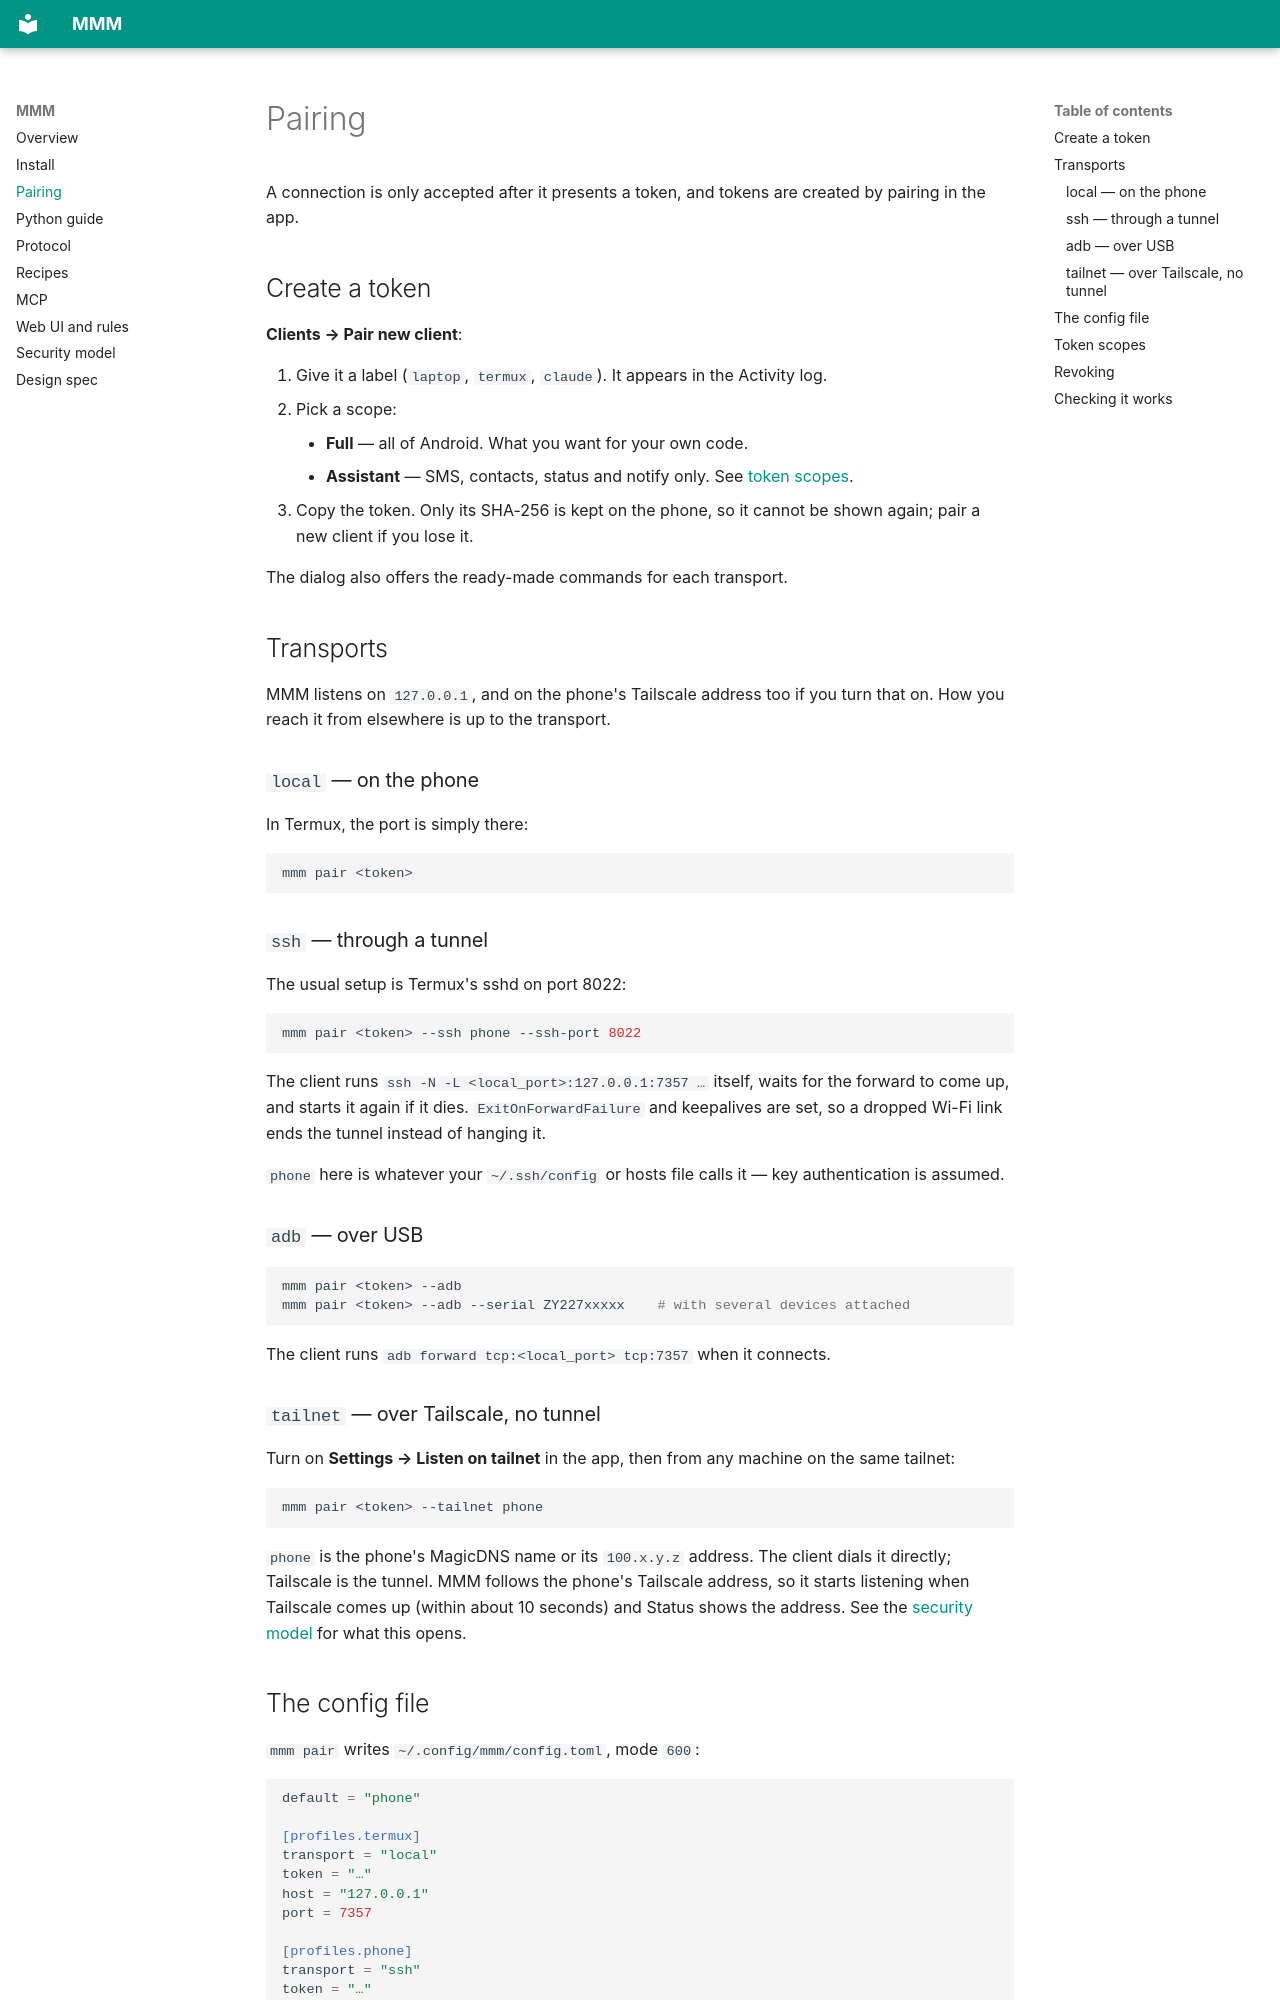

repository: lubabs770/mmm · page: pairing/index.html · generator: mkdocs

# Pairing

A connection is only accepted after it presents a token, and tokens are created by
pairing in the app.

## Create a token

**Clients → Pair new client**:

1. Give it a label (`laptop`, `termux`, `claude`). It appears in the Activity log.
2. Pick a scope:
    - **Full** — all of Android. What you want for your own code.
    - **Assistant** — SMS, contacts, status and notify only. See
      [token scopes](#token-scopes).
3. Copy the token. Only its SHA-256 is kept on the phone, so it cannot be shown
   again; pair a new client if you lose it.

The dialog also offers the ready-made commands for each transport.

## Transports

MMM listens on `127.0.0.1`, and on the phone's Tailscale address too if you turn
that on. How you reach it from elsewhere is up to the transport.

### `local` — on the phone

In Termux, the port is simply there:

```sh
mmm pair <token>
```

### `ssh` — through a tunnel

The usual setup is Termux's sshd on port 8022:

```sh
mmm pair <token> --ssh phone --ssh-port 8022
```

The client runs `ssh -N -L <local_port>:127.0.0.1:7357 …` itself, waits for the
forward to come up, and starts it again if it dies. `ExitOnForwardFailure` and
keepalives are set, so a dropped Wi-Fi link ends the tunnel instead of hanging it.

`phone` here is whatever your `~/.ssh/config` or hosts file calls it — key
authentication is assumed.

### `adb` — over USB

```sh
mmm pair <token> --adb
mmm pair <token> --adb --serial ZY227xxxxx    # with several devices attached
```

The client runs `adb forward tcp:<local_port> tcp:7357` when it connects.

### `tailnet` — over Tailscale, no tunnel

Turn on **Settings → Listen on tailnet** in the app, then from any machine on the
same tailnet:

```sh
mmm pair <token> --tailnet phone
```

`phone` is the phone's MagicDNS name or its `100.x.y.z` address. The client dials
it directly; Tailscale is the tunnel. MMM follows the phone's Tailscale address, so
it starts listening when Tailscale comes up (within about 10 seconds) and Status
shows the address. See the [security model](security.md) for what this opens.
